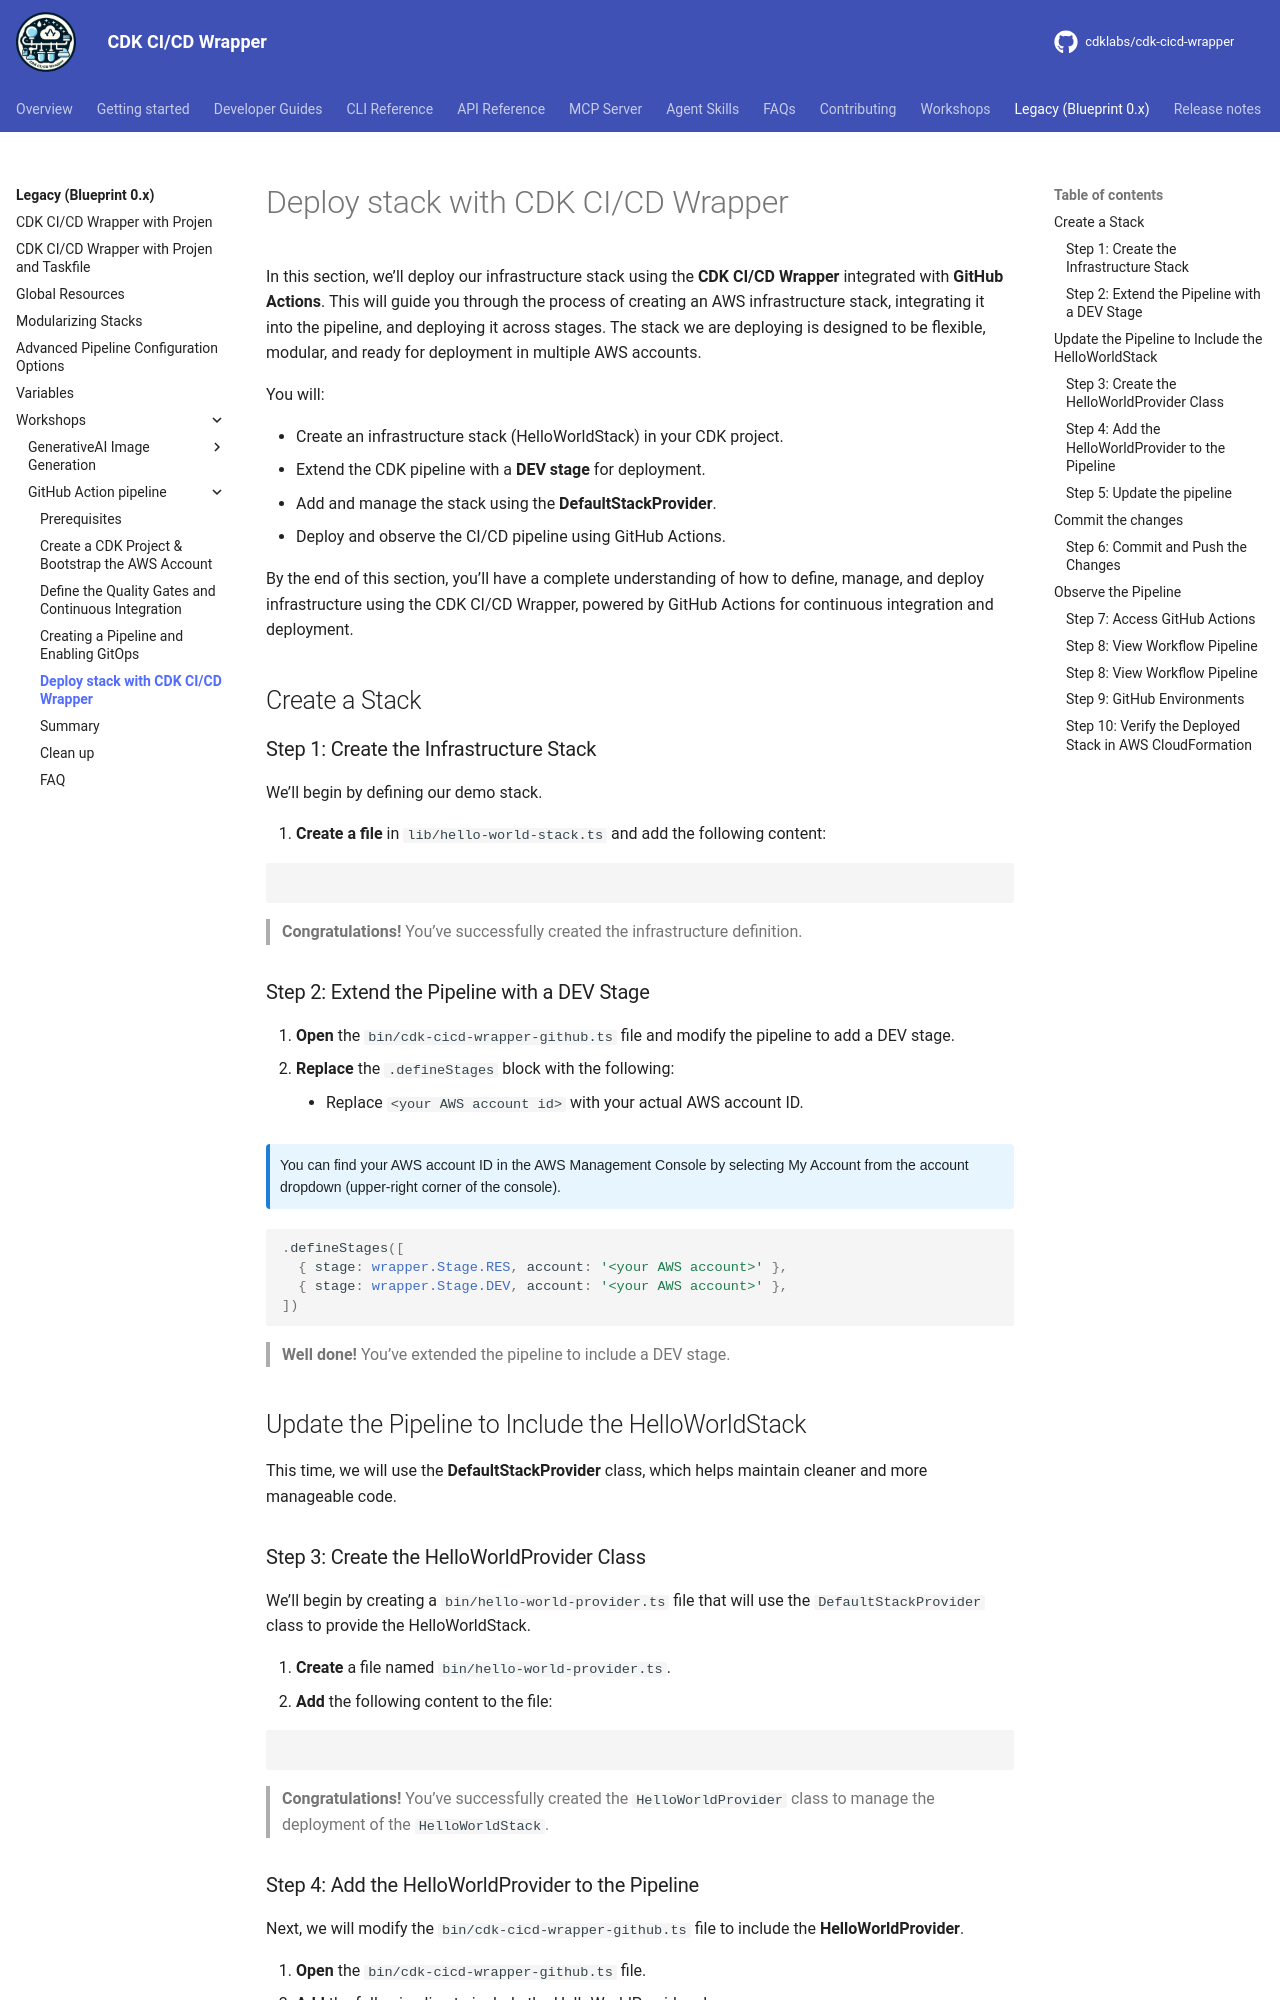

repository: cdklabs/cdk-cicd-wrapper · page: legacy/workshops/github-pipeline/04-deploy-stack.html · generator: mkdocs

# Deploy stack with CDK CI/CD Wrapper

In this section, we’ll deploy our infrastructure stack using the **CDK CI/CD Wrapper** integrated with **GitHub Actions**. This will guide you through the process of creating an AWS infrastructure stack, integrating it into the pipeline, and deploying it across stages. The stack we are deploying is designed to be flexible, modular, and ready for deployment in multiple AWS accounts.

You will:

- Create an infrastructure stack (HelloWorldStack) in your CDK project.
- Extend the CDK pipeline with a **DEV stage** for deployment.
- Add and manage the stack using the **DefaultStackProvider**.
- Deploy and observe the CI/CD pipeline using GitHub Actions.

By the end of this section, you’ll have a complete understanding of how to define, manage, and deploy infrastructure using the CDK CI/CD Wrapper, powered by GitHub Actions for continuous integration and deployment.

## Create a Stack

### Step 1: Create the Infrastructure Stack

We’ll begin by defining our demo stack.

1. **Create a file** in `lib/hello-world-stack.ts` and add the following content:

```typescript
--8<----
content/workshops/github-pipeline/assets/code/00-hello-world-stack.ts
--8<----
```

> **Congratulations!** You’ve successfully created the infrastructure definition.

### Step 2: Extend the Pipeline with a DEV Stage

1. **Open** the `bin/cdk-cicd-wrapper-github.ts` file and modify the pipeline to add a DEV stage.
2. **Replace** the `.defineStages` block with the following:
    * Replace `<your AWS account id>` with your actual AWS account ID.

<div class="note">You can find your AWS account ID in the AWS Management Console by selecting My Account from the account dropdown (upper-right corner of the console).</div>

```typescript
.defineStages([
  { stage: wrapper.Stage.RES, account: '<your AWS account>' },
  { stage: wrapper.Stage.DEV, account: '<your AWS account>' },
])
```

> **Well done!** You’ve extended the pipeline to include a DEV stage.

## Update the Pipeline to Include the HelloWorldStack

This time, we will use the **DefaultStackProvider** class, which helps maintain cleaner and more manageable code.
